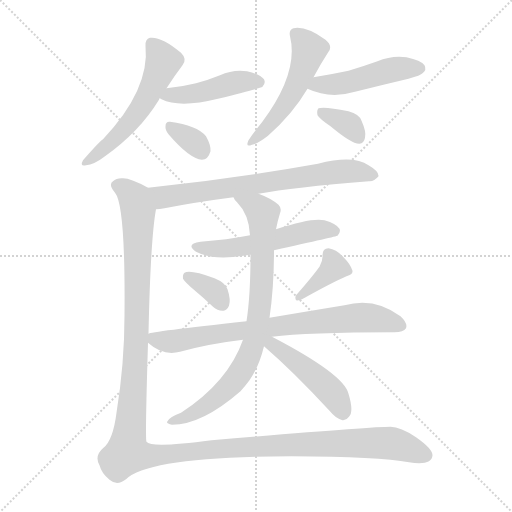
t = 0.00 s
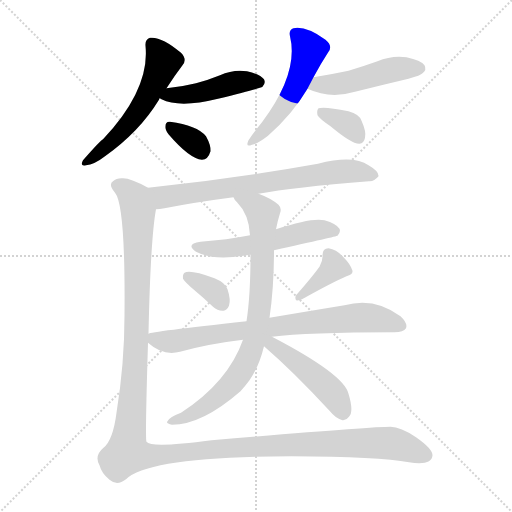
t = 2.02 s
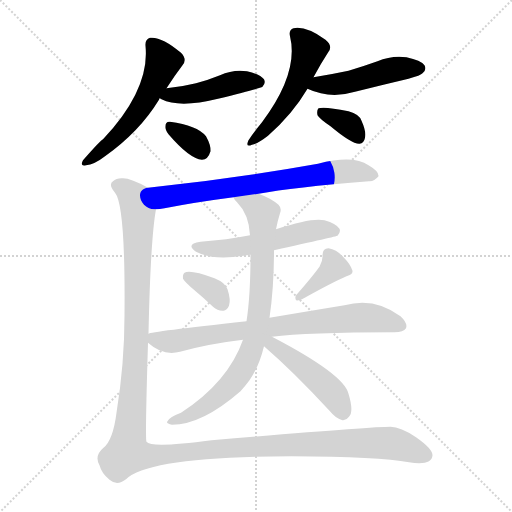
t = 4.04 s
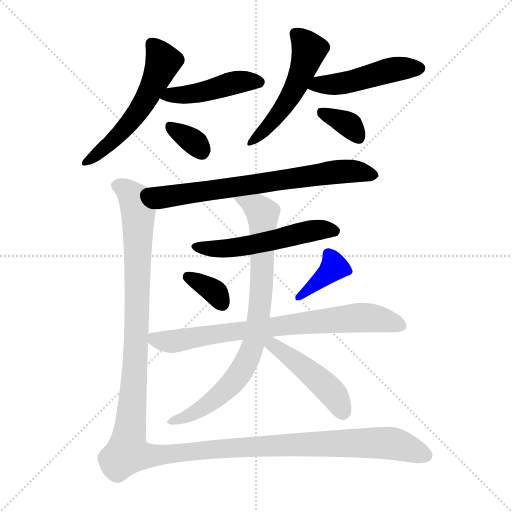
t = 6.06 s
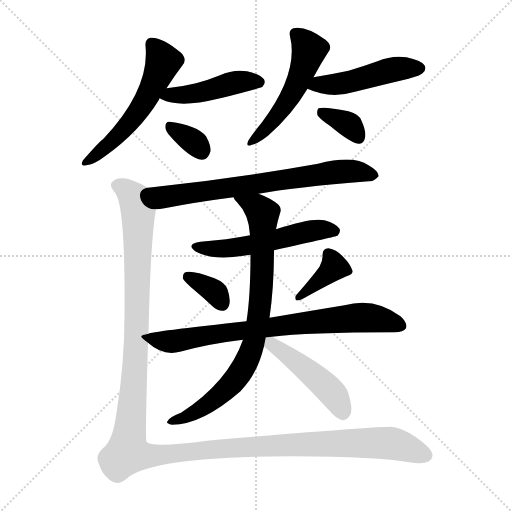
t = 8.07 s
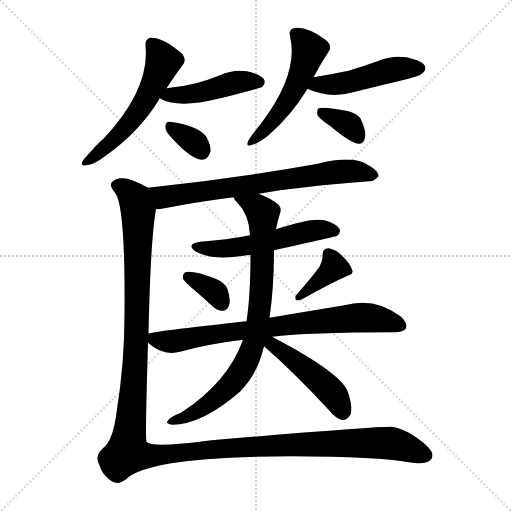
t = 10.09 s

The animated SVG that drew these frames (rendered in a browser with its animation timeline set to each time). Animation: 14 CSS @keyframes rules; one cycle of 10.09 s.

<svg version="1.1" viewBox="0 0 1024 1024" xmlns="http://www.w3.org/2000/svg">
  <g stroke="lightgray" stroke-dasharray="1,1" stroke-width="1" transform="scale(4, 4)">
    <line x1="0" y1="0" x2="256" y2="256"></line>
    <line x1="256" y1="0" x2="0" y2="256"></line>
    <line x1="128" y1="0" x2="128" y2="256"></line>
    <line x1="0" y1="128" x2="256" y2="128"></line>
  </g>
<g transform="scale(1, -1) translate(0, -900)">
   <style type="text/css">
    @keyframes keyframes0 {
      from {
       stroke: blue;
       stroke-dashoffset: 551;
       stroke-width: 128;
       }
       64% {
       animation-timing-function: step-end;
       stroke: blue;
       stroke-dashoffset: 0;
       stroke-width: 128;
       }
       to {
       stroke: black;
       stroke-width: 1024;
       }
       }
       #make-me-a-hanzi-animation-0 {
         animation: keyframes0 0.698405s both;
         animation-delay: 0.000000s;
         animation-timing-function: linear;
       }
    @keyframes keyframes1 {
      from {
       stroke: blue;
       stroke-dashoffset: 454;
       stroke-width: 128;
       }
       60% {
       animation-timing-function: step-end;
       stroke: blue;
       stroke-dashoffset: 0;
       stroke-width: 128;
       }
       to {
       stroke: black;
       stroke-width: 1024;
       }
       }
       #make-me-a-hanzi-animation-1 {
         animation: keyframes1 0.619466s both;
         animation-delay: 0.698405s;
         animation-timing-function: linear;
       }
    @keyframes keyframes2 {
      from {
       stroke: blue;
       stroke-dashoffset: 335;
       stroke-width: 128;
       }
       52% {
       animation-timing-function: step-end;
       stroke: blue;
       stroke-dashoffset: 0;
       stroke-width: 128;
       }
       to {
       stroke: black;
       stroke-width: 1024;
       }
       }
       #make-me-a-hanzi-animation-2 {
         animation: keyframes2 0.522624s both;
         animation-delay: 1.317871s;
         animation-timing-function: linear;
       }
    @keyframes keyframes3 {
      from {
       stroke: blue;
       stroke-dashoffset: 515;
       stroke-width: 128;
       }
       63% {
       animation-timing-function: step-end;
       stroke: blue;
       stroke-dashoffset: 0;
       stroke-width: 128;
       }
       to {
       stroke: black;
       stroke-width: 1024;
       }
       }
       #make-me-a-hanzi-animation-3 {
         animation: keyframes3 0.669108s both;
         animation-delay: 1.840495s;
         animation-timing-function: linear;
       }
    @keyframes keyframes4 {
      from {
       stroke: blue;
       stroke-dashoffset: 476;
       stroke-width: 128;
       }
       61% {
       animation-timing-function: step-end;
       stroke: blue;
       stroke-dashoffset: 0;
       stroke-width: 128;
       }
       to {
       stroke: black;
       stroke-width: 1024;
       }
       }
       #make-me-a-hanzi-animation-4 {
         animation: keyframes4 0.637370s both;
         animation-delay: 2.509603s;
         animation-timing-function: linear;
       }
    @keyframes keyframes5 {
      from {
       stroke: blue;
       stroke-dashoffset: 349;
       stroke-width: 128;
       }
       53% {
       animation-timing-function: step-end;
       stroke: blue;
       stroke-dashoffset: 0;
       stroke-width: 128;
       }
       to {
       stroke: black;
       stroke-width: 1024;
       }
       }
       #make-me-a-hanzi-animation-5 {
         animation: keyframes5 0.534017s both;
         animation-delay: 3.146973s;
         animation-timing-function: linear;
       }
    @keyframes keyframes6 {
      from {
       stroke: blue;
       stroke-dashoffset: 707;
       stroke-width: 128;
       }
       70% {
       animation-timing-function: step-end;
       stroke: blue;
       stroke-dashoffset: 0;
       stroke-width: 128;
       }
       to {
       stroke: black;
       stroke-width: 1024;
       }
       }
       #make-me-a-hanzi-animation-6 {
         animation: keyframes6 0.825358s both;
         animation-delay: 3.680990s;
         animation-timing-function: linear;
       }
    @keyframes keyframes7 {
      from {
       stroke: blue;
       stroke-dashoffset: 538;
       stroke-width: 128;
       }
       64% {
       animation-timing-function: step-end;
       stroke: blue;
       stroke-dashoffset: 0;
       stroke-width: 128;
       }
       to {
       stroke: black;
       stroke-width: 1024;
       }
       }
       #make-me-a-hanzi-animation-7 {
         animation: keyframes7 0.687826s both;
         animation-delay: 4.506348s;
         animation-timing-function: linear;
       }
    @keyframes keyframes8 {
      from {
       stroke: blue;
       stroke-dashoffset: 345;
       stroke-width: 128;
       }
       53% {
       animation-timing-function: step-end;
       stroke: blue;
       stroke-dashoffset: 0;
       stroke-width: 128;
       }
       to {
       stroke: black;
       stroke-width: 1024;
       }
       }
       #make-me-a-hanzi-animation-8 {
         animation: keyframes8 0.530762s both;
         animation-delay: 5.194173s;
         animation-timing-function: linear;
       }
    @keyframes keyframes9 {
      from {
       stroke: blue;
       stroke-dashoffset: 377;
       stroke-width: 128;
       }
       55% {
       animation-timing-function: step-end;
       stroke: blue;
       stroke-dashoffset: 0;
       stroke-width: 128;
       }
       to {
       stroke: black;
       stroke-width: 1024;
       }
       }
       #make-me-a-hanzi-animation-9 {
         animation: keyframes9 0.556803s both;
         animation-delay: 5.724935s;
         animation-timing-function: linear;
       }
    @keyframes keyframes10 {
      from {
       stroke: blue;
       stroke-dashoffset: 765;
       stroke-width: 128;
       }
       71% {
       animation-timing-function: step-end;
       stroke: blue;
       stroke-dashoffset: 0;
       stroke-width: 128;
       }
       to {
       stroke: black;
       stroke-width: 1024;
       }
       }
       #make-me-a-hanzi-animation-10 {
         animation: keyframes10 0.872559s both;
         animation-delay: 6.281738s;
         animation-timing-function: linear;
       }
    @keyframes keyframes11 {
      from {
       stroke: blue;
       stroke-dashoffset: 812;
       stroke-width: 128;
       }
       73% {
       animation-timing-function: step-end;
       stroke: blue;
       stroke-dashoffset: 0;
       stroke-width: 128;
       }
       to {
       stroke: black;
       stroke-width: 1024;
       }
       }
       #make-me-a-hanzi-animation-11 {
         animation: keyframes11 0.910807s both;
         animation-delay: 7.154297s;
         animation-timing-function: linear;
       }
    @keyframes keyframes12 {
      from {
       stroke: blue;
       stroke-dashoffset: 467;
       stroke-width: 128;
       }
       60% {
       animation-timing-function: step-end;
       stroke: blue;
       stroke-dashoffset: 0;
       stroke-width: 128;
       }
       to {
       stroke: black;
       stroke-width: 1024;
       }
       }
       #make-me-a-hanzi-animation-12 {
         animation: keyframes12 0.630046s both;
         animation-delay: 8.065104s;
         animation-timing-function: linear;
       }
    @keyframes keyframes13 {
      from {
       stroke: blue;
       stroke-dashoffset: 1409;
       stroke-width: 128;
       }
       82% {
       animation-timing-function: step-end;
       stroke: blue;
       stroke-dashoffset: 0;
       stroke-width: 128;
       }
       to {
       stroke: black;
       stroke-width: 1024;
       }
       }
       #make-me-a-hanzi-animation-13 {
         animation: keyframes13 1.396647s both;
         animation-delay: 8.695150s;
         animation-timing-function: linear;
       }
</style>
<path d="M 333.0 723.5 Q 349.0 748.5 365.0 769.5 Q 375.0 781.5 362.0 794.5 Q 323.0 827.5 300.0 824.5 Q 290.0 821.5 291.0 808.5 Q 300.0 721.5 206.0 621.5 Q 202.0 620.5 166.0 579.5 Q 159.0 566.5 172.0 569.5 Q 188.0 570.5 210.0 587.5 Q 279.0 636.5 318.0 700.5 Q 318.0 701.5 319.0 703.5 L 333.0 723.5 Z" fill="lightgray"></path> 
<path d="M 319.0 703.5 Q 320.0 703.5 323.0 701.5 Q 359.0 683.5 436.0 702.5 Q 520.0 723.5 525.0 726.5 Q 532.0 733.5 528.0 741.5 Q 521.0 751.5 494.0 757.5 Q 466.0 761.5 440.0 749.5 Q 418.0 740.5 392.0 733.5 Q 364.0 726.5 333.0 723.5 C 303.0 720.5 292.0 716.5 319.0 703.5 Z" fill="lightgray"></path> 
<path d="M 337.0 631.5 Q 379.0 582.5 404.0 580.5 Q 416.0 580.5 421.0 597.5 Q 422.0 609.5 412.0 627.5 Q 394.0 649.5 340.0 656.5 Q 331.0 657.5 331.0 647.5 Q 330.0 640.5 337.0 631.5 Z" fill="lightgray"></path> 
<path d="M 627.0 745.5 Q 642.0 773.5 657.0 796.5 Q 666.0 808.5 651.0 820.5 Q 612.0 848.5 587.0 843.5 Q 577.0 840.5 580.0 827.5 Q 598.0 754.5 524.0 655.5 Q 506.0 633.5 497.0 619.5 Q 490.0 604.5 504.0 610.5 Q 517.0 613.5 536.0 628.5 Q 585.0 671.5 615.0 722.5 L 627.0 745.5 Z" fill="lightgray"></path> 
<path d="M 615.0 722.5 Q 660.0 701.5 710.0 716.5 Q 762.0 729.5 817.0 742.5 Q 842.0 749.5 845.0 753.5 Q 854.0 760.5 849.0 769.5 Q 842.0 779.5 813.0 785.5 Q 783.0 789.5 755.0 777.5 Q 727.0 767.5 697.0 758.5 Q 664.0 751.5 627.0 745.5 C 597.0 740.5 587.0 734.5 615.0 722.5 Z" fill="lightgray"></path> 
<path d="M 661.0 647.5 Q 704.0 611.5 719.0 612.5 Q 728.0 613.5 730.0 624.5 Q 733.0 636.5 723.0 658.5 Q 719.0 671.5 697.0 677.5 Q 649.0 687.5 637.0 683.5 Q 633.0 679.5 635.0 669.5 Q 639.0 662.5 661.0 647.5 Z" fill="lightgray"></path> 
<path d="M 517.0 512.5 Q 586.0 525.5 738.0 537.5 Q 748.0 536.5 757.0 547.5 Q 758.0 557.5 737.0 569.5 Q 707.0 590.5 636.0 572.5 Q 468.0 542.5 296.0 524.5 C 266.0 521.5 282.0 478.5 312.0 481.5 Q 319.0 481.5 329.0 483.5 Q 390.0 495.5 467.0 505.5 L 517.0 512.5 Z" fill="lightgray"></path> 
<path d="M 548.0 399.5 Q 674.0 427.5 675.0 428.5 Q 682.0 435.5 679.0 442.5 Q 673.0 452.5 649.0 459.5 Q 624.0 465.5 552.0 441.5 L 500.0 429.5 Q 454.0 420.5 401.0 416.5 Q 370.0 412.5 392.0 396.5 Q 426.0 378.5 487.0 388.5 Q 493.0 389.5 501.0 390.5 L 548.0 399.5 Z" fill="lightgray"></path> 
<path d="M 389.0 319.5 Q 407.0 304.5 426.0 286.5 Q 436.0 277.5 447.0 278.5 Q 454.0 279.5 458.0 288.5 Q 462.0 300.5 455.0 321.5 Q 451.0 334.5 429.0 343.5 Q 380.0 361.5 369.0 354.5 Q 365.0 351.5 366.0 342.5 Q 370.0 335.5 389.0 319.5 Z" fill="lightgray"></path> 
<path d="M 639.0 366.5 Q 623.0 344.5 593.0 310.5 Q 589.0 306.5 592.0 299.5 Q 598.0 298.5 604.0 301.5 Q 665.0 335.5 693.0 347.5 Q 706.0 350.5 705.0 358.5 Q 701.0 371.5 687.0 385.5 Q 674.0 400.5 657.0 403.5 Q 645.0 403.5 645.0 389.5 Q 646.0 379.5 639.0 366.5 Z" fill="lightgray"></path> 
<path d="M 544.0 226.5 Q 613.0 235.5 789.0 235.5 Q 807.0 235.5 812.0 243.5 Q 816.0 253.5 801.0 267.5 Q 749.0 306.5 689.0 289.5 Q 628.0 279.5 539.0 264.5 L 493.0 257.5 Q 300.0 236.5 297.0 232.5 C 278.0 228.5 278.0 228.5 296.0 214.5 Q 326.0 187.5 360.0 196.5 Q 418.0 212.5 486.0 220.5 L 544.0 226.5 Z" fill="lightgray"></path> 
<path d="M 539.0 264.5 Q 548.0 325.5 548.0 399.5 L 552.0 441.5 Q 555.0 457.5 560.0 473.5 Q 564.0 483.5 557.0 490.5 Q 542.0 503.5 517.0 512.5 C 489.0 524.5 449.0 529.5 467.0 505.5 Q 468.0 501.5 474.0 495.5 Q 498.0 471.5 500.0 429.5 L 501.0 390.5 Q 501.0 308.5 493.0 257.5 L 486.0 220.5 Q 456.0 135.5 362.0 74.5 Q 338.0 65.5 335.0 57.5 Q 331.0 53.5 344.0 50.5 Q 404.0 50.5 481.0 117.5 Q 490.0 127.5 499.0 139.5 Q 518.0 166.5 528.0 207.5 L 539.0 264.5 Z" fill="lightgray"></path> 
<path d="M 528.0 207.5 Q 588.0 155.5 659.0 78.5 Q 672.0 62.5 685.0 59.5 Q 692.0 58.5 698.0 66.5 Q 708.0 76.5 697.0 112.5 Q 688.0 151.5 544.0 226.5 C 517.0 240.5 505.0 227.5 528.0 207.5 Z" fill="lightgray"></path> 
<path d="M 296.0 524.5 Q 262.0 543.5 246.0 543.5 Q 233.0 544.5 226.0 537.5 Q 216.0 531.5 230.0 514.5 Q 251.0 489.5 249.0 269.5 Q 249.0 173.5 233.0 74.5 Q 226.0 19.5 207.0 4.5 Q 188.0 -11.5 199.0 -30.5 Q 203.0 -46.5 219.0 -59.5 Q 234.0 -72.5 252.0 -58.5 Q 297.0 -13.5 583.0 -12.5 Q 758.0 -13.5 818.0 -24.5 Q 864.0 -31.5 865.0 -10.5 Q 865.0 2.5 832.0 25.5 Q 801.0 46.5 781.0 46.5 Q 741.0 46.5 423.0 19.5 Q 302.0 3.5 293.0 16.5 Q 290.0 19.5 296.0 214.5 L 297.0 232.5 Q 301.0 421.5 312.0 481.5 C 316.0 511.5 316.0 514.5 296.0 524.5 Z" fill="lightgray"></path> 
      <clipPath id="make-me-a-hanzi-clip-0">
      <path d="M 333.0 723.5 Q 349.0 748.5 365.0 769.5 Q 375.0 781.5 362.0 794.5 Q 323.0 827.5 300.0 824.5 Q 290.0 821.5 291.0 808.5 Q 300.0 721.5 206.0 621.5 Q 202.0 620.5 166.0 579.5 Q 159.0 566.5 172.0 569.5 Q 188.0 570.5 210.0 587.5 Q 279.0 636.5 318.0 700.5 Q 318.0 701.5 319.0 703.5 L 333.0 723.5 Z" fill="lightgray"></path>
      </clipPath>
      <path clip-path="url(#make-me-a-hanzi-clip-0)" d="M 304.0 811.5 L 327.0 777.5 L 295.0 706.5 L 232.0 624.5 L 176.0 578.5 " fill="none" id="make-me-a-hanzi-animation-0" stroke-dasharray="423 846" stroke-linecap="round"></path>

      <clipPath id="make-me-a-hanzi-clip-1">
      <path d="M 319.0 703.5 Q 320.0 703.5 323.0 701.5 Q 359.0 683.5 436.0 702.5 Q 520.0 723.5 525.0 726.5 Q 532.0 733.5 528.0 741.5 Q 521.0 751.5 494.0 757.5 Q 466.0 761.5 440.0 749.5 Q 418.0 740.5 392.0 733.5 Q 364.0 726.5 333.0 723.5 C 303.0 720.5 292.0 716.5 319.0 703.5 Z" fill="lightgray"></path>
      </clipPath>
      <path clip-path="url(#make-me-a-hanzi-clip-1)" d="M 324.0 707.5 L 422.0 719.5 L 475.0 736.5 L 519.0 735.5 " fill="none" id="make-me-a-hanzi-animation-1" stroke-dasharray="326 652" stroke-linecap="round"></path>

      <clipPath id="make-me-a-hanzi-clip-2">
      <path d="M 337.0 631.5 Q 379.0 582.5 404.0 580.5 Q 416.0 580.5 421.0 597.5 Q 422.0 609.5 412.0 627.5 Q 394.0 649.5 340.0 656.5 Q 331.0 657.5 331.0 647.5 Q 330.0 640.5 337.0 631.5 Z" fill="lightgray"></path>
      </clipPath>
      <path clip-path="url(#make-me-a-hanzi-clip-2)" d="M 342.0 645.5 L 395.0 610.5 L 403.0 597.5 " fill="none" id="make-me-a-hanzi-animation-2" stroke-dasharray="207 414" stroke-linecap="round"></path>

      <clipPath id="make-me-a-hanzi-clip-3">
      <path d="M 627.0 745.5 Q 642.0 773.5 657.0 796.5 Q 666.0 808.5 651.0 820.5 Q 612.0 848.5 587.0 843.5 Q 577.0 840.5 580.0 827.5 Q 598.0 754.5 524.0 655.5 Q 506.0 633.5 497.0 619.5 Q 490.0 604.5 504.0 610.5 Q 517.0 613.5 536.0 628.5 Q 585.0 671.5 615.0 722.5 L 627.0 745.5 Z" fill="lightgray"></path>
      </clipPath>
      <path clip-path="url(#make-me-a-hanzi-clip-3)" d="M 590.0 832.5 L 618.0 800.5 L 597.0 739.5 L 562.0 678.5 L 506.0 619.5 " fill="none" id="make-me-a-hanzi-animation-3" stroke-dasharray="387 774" stroke-linecap="round"></path>

      <clipPath id="make-me-a-hanzi-clip-4">
      <path d="M 615.0 722.5 Q 660.0 701.5 710.0 716.5 Q 762.0 729.5 817.0 742.5 Q 842.0 749.5 845.0 753.5 Q 854.0 760.5 849.0 769.5 Q 842.0 779.5 813.0 785.5 Q 783.0 789.5 755.0 777.5 Q 727.0 767.5 697.0 758.5 Q 664.0 751.5 627.0 745.5 C 597.0 740.5 587.0 734.5 615.0 722.5 Z" fill="lightgray"></path>
      </clipPath>
      <path clip-path="url(#make-me-a-hanzi-clip-4)" d="M 625.0 724.5 L 638.0 731.5 L 695.0 735.5 L 781.0 760.5 L 839.0 763.5 " fill="none" id="make-me-a-hanzi-animation-4" stroke-dasharray="348 696" stroke-linecap="round"></path>

      <clipPath id="make-me-a-hanzi-clip-5">
      <path d="M 661.0 647.5 Q 704.0 611.5 719.0 612.5 Q 728.0 613.5 730.0 624.5 Q 733.0 636.5 723.0 658.5 Q 719.0 671.5 697.0 677.5 Q 649.0 687.5 637.0 683.5 Q 633.0 679.5 635.0 669.5 Q 639.0 662.5 661.0 647.5 Z" fill="lightgray"></path>
      </clipPath>
      <path clip-path="url(#make-me-a-hanzi-clip-5)" d="M 642.0 675.5 L 695.0 652.5 L 717.0 624.5 " fill="none" id="make-me-a-hanzi-animation-5" stroke-dasharray="221 442" stroke-linecap="round"></path>

      <clipPath id="make-me-a-hanzi-clip-6">
      <path d="M 517.0 512.5 Q 586.0 525.5 738.0 537.5 Q 748.0 536.5 757.0 547.5 Q 758.0 557.5 737.0 569.5 Q 707.0 590.5 636.0 572.5 Q 468.0 542.5 296.0 524.5 C 266.0 521.5 282.0 478.5 312.0 481.5 Q 319.0 481.5 329.0 483.5 Q 390.0 495.5 467.0 505.5 L 517.0 512.5 Z" fill="lightgray"></path>
      </clipPath>
      <path clip-path="url(#make-me-a-hanzi-clip-6)" d="M 304.0 519.5 L 332.0 505.5 L 683.0 556.5 L 716.0 557.5 L 747.0 549.5 " fill="none" id="make-me-a-hanzi-animation-6" stroke-dasharray="579 1158" stroke-linecap="round"></path>

      <clipPath id="make-me-a-hanzi-clip-7">
      <path d="M 548.0 399.5 Q 674.0 427.5 675.0 428.5 Q 682.0 435.5 679.0 442.5 Q 673.0 452.5 649.0 459.5 Q 624.0 465.5 552.0 441.5 L 500.0 429.5 Q 454.0 420.5 401.0 416.5 Q 370.0 412.5 392.0 396.5 Q 426.0 378.5 487.0 388.5 Q 493.0 389.5 501.0 390.5 L 548.0 399.5 Z" fill="lightgray"></path>
      </clipPath>
      <path clip-path="url(#make-me-a-hanzi-clip-7)" d="M 394.0 407.5 L 414.0 402.5 L 475.0 404.5 L 627.0 439.5 L 671.0 437.5 " fill="none" id="make-me-a-hanzi-animation-7" stroke-dasharray="410 820" stroke-linecap="round"></path>

      <clipPath id="make-me-a-hanzi-clip-8">
      <path d="M 389.0 319.5 Q 407.0 304.5 426.0 286.5 Q 436.0 277.5 447.0 278.5 Q 454.0 279.5 458.0 288.5 Q 462.0 300.5 455.0 321.5 Q 451.0 334.5 429.0 343.5 Q 380.0 361.5 369.0 354.5 Q 365.0 351.5 366.0 342.5 Q 370.0 335.5 389.0 319.5 Z" fill="lightgray"></path>
      </clipPath>
      <path clip-path="url(#make-me-a-hanzi-clip-8)" d="M 375.0 346.5 L 428.0 317.5 L 444.0 293.5 " fill="none" id="make-me-a-hanzi-animation-8" stroke-dasharray="217 434" stroke-linecap="round"></path>

      <clipPath id="make-me-a-hanzi-clip-9">
      <path d="M 639.0 366.5 Q 623.0 344.5 593.0 310.5 Q 589.0 306.5 592.0 299.5 Q 598.0 298.5 604.0 301.5 Q 665.0 335.5 693.0 347.5 Q 706.0 350.5 705.0 358.5 Q 701.0 371.5 687.0 385.5 Q 674.0 400.5 657.0 403.5 Q 645.0 403.5 645.0 389.5 Q 646.0 379.5 639.0 366.5 Z" fill="lightgray"></path>
      </clipPath>
      <path clip-path="url(#make-me-a-hanzi-clip-9)" d="M 656.0 391.5 L 667.0 373.5 L 665.0 363.5 L 597.0 304.5 " fill="none" id="make-me-a-hanzi-animation-9" stroke-dasharray="249 498" stroke-linecap="round"></path>

      <clipPath id="make-me-a-hanzi-clip-10">
      <path d="M 544.0 226.5 Q 613.0 235.5 789.0 235.5 Q 807.0 235.5 812.0 243.5 Q 816.0 253.5 801.0 267.5 Q 749.0 306.5 689.0 289.5 Q 628.0 279.5 539.0 264.5 L 493.0 257.5 Q 300.0 236.5 297.0 232.5 C 278.0 228.5 278.0 228.5 296.0 214.5 Q 326.0 187.5 360.0 196.5 Q 418.0 212.5 486.0 220.5 L 544.0 226.5 Z" fill="lightgray"></path>
      </clipPath>
      <path clip-path="url(#make-me-a-hanzi-clip-10)" d="M 300.0 227.5 L 341.0 216.5 L 453.0 237.5 L 725.0 265.5 L 802.0 248.5 " fill="none" id="make-me-a-hanzi-animation-10" stroke-dasharray="637 1274" stroke-linecap="round"></path>

      <clipPath id="make-me-a-hanzi-clip-11">
      <path d="M 539.0 264.5 Q 548.0 325.5 548.0 399.5 L 552.0 441.5 Q 555.0 457.5 560.0 473.5 Q 564.0 483.5 557.0 490.5 Q 542.0 503.5 517.0 512.5 C 489.0 524.5 449.0 529.5 467.0 505.5 Q 468.0 501.5 474.0 495.5 Q 498.0 471.5 500.0 429.5 L 501.0 390.5 Q 501.0 308.5 493.0 257.5 L 486.0 220.5 Q 456.0 135.5 362.0 74.5 Q 338.0 65.5 335.0 57.5 Q 331.0 53.5 344.0 50.5 Q 404.0 50.5 481.0 117.5 Q 490.0 127.5 499.0 139.5 Q 518.0 166.5 528.0 207.5 L 539.0 264.5 Z" fill="lightgray"></path>
      </clipPath>
      <path clip-path="url(#make-me-a-hanzi-clip-11)" d="M 474.0 502.5 L 515.0 485.5 L 526.0 464.5 L 522.0 314.5 L 508.0 218.5 L 489.0 167.5 L 459.0 127.5 L 384.0 71.5 L 343.0 58.5 " fill="none" id="make-me-a-hanzi-animation-11" stroke-dasharray="684 1368" stroke-linecap="round"></path>

      <clipPath id="make-me-a-hanzi-clip-12">
      <path d="M 528.0 207.5 Q 588.0 155.5 659.0 78.5 Q 672.0 62.5 685.0 59.5 Q 692.0 58.5 698.0 66.5 Q 708.0 76.5 697.0 112.5 Q 688.0 151.5 544.0 226.5 C 517.0 240.5 505.0 227.5 528.0 207.5 Z" fill="lightgray"></path>
      </clipPath>
      <path clip-path="url(#make-me-a-hanzi-clip-12)" d="M 538.0 219.5 L 653.0 126.5 L 677.0 96.5 L 686.0 73.5 " fill="none" id="make-me-a-hanzi-animation-12" stroke-dasharray="339 678" stroke-linecap="round"></path>

      <clipPath id="make-me-a-hanzi-clip-13">
      <path d="M 296.0 524.5 Q 262.0 543.5 246.0 543.5 Q 233.0 544.5 226.0 537.5 Q 216.0 531.5 230.0 514.5 Q 251.0 489.5 249.0 269.5 Q 249.0 173.5 233.0 74.5 Q 226.0 19.5 207.0 4.5 Q 188.0 -11.5 199.0 -30.5 Q 203.0 -46.5 219.0 -59.5 Q 234.0 -72.5 252.0 -58.5 Q 297.0 -13.5 583.0 -12.5 Q 758.0 -13.5 818.0 -24.5 Q 864.0 -31.5 865.0 -10.5 Q 865.0 2.5 832.0 25.5 Q 801.0 46.5 781.0 46.5 Q 741.0 46.5 423.0 19.5 Q 302.0 3.5 293.0 16.5 Q 290.0 19.5 296.0 214.5 L 297.0 232.5 Q 301.0 421.5 312.0 481.5 C 316.0 511.5 316.0 514.5 296.0 524.5 Z" fill="lightgray"></path>
      </clipPath>
      <path clip-path="url(#make-me-a-hanzi-clip-13)" d="M 236.0 527.5 L 254.0 519.5 L 270.0 501.5 L 276.0 478.5 L 273.0 201.5 L 255.0 -3.5 L 310.0 -11.5 L 438.0 4.5 L 756.0 14.5 L 797.0 10.5 L 852.0 -10.5 " fill="none" id="make-me-a-hanzi-animation-13" stroke-dasharray="1281 2562" stroke-linecap="round"></path>

</g>
</svg>
